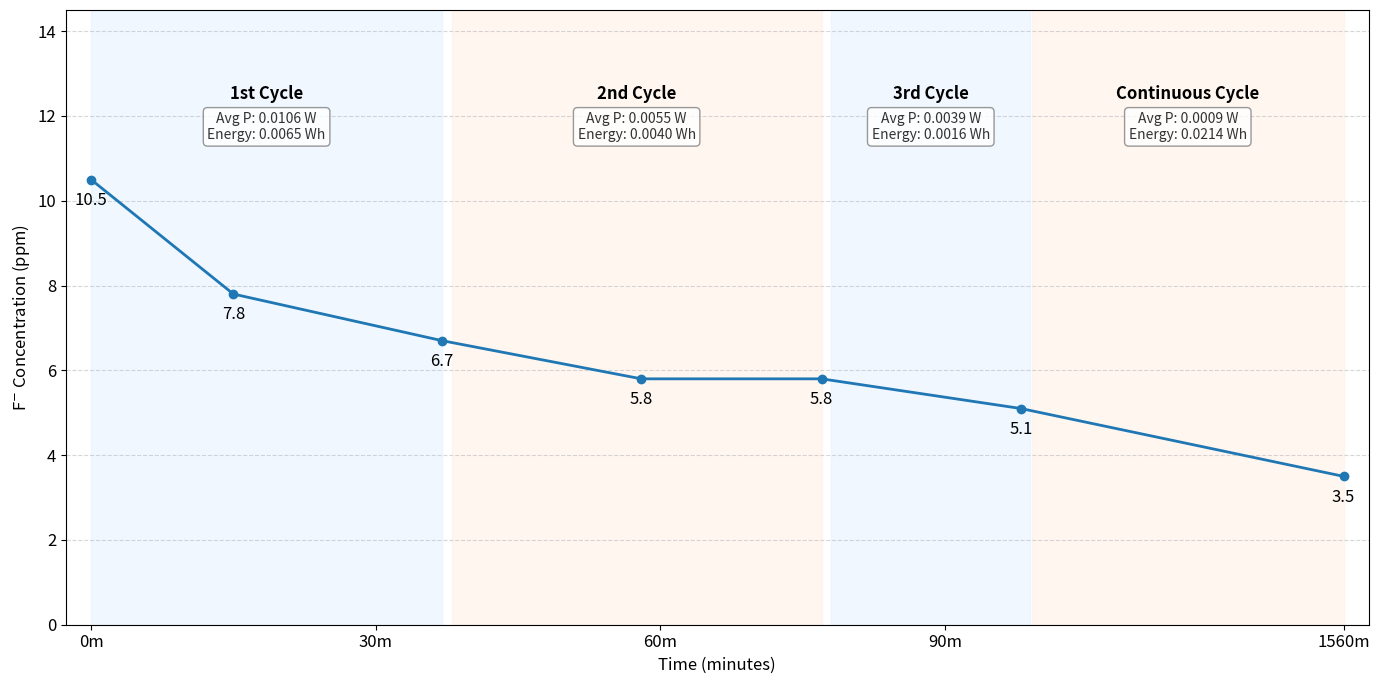

The matplotlib source for this figure:
import matplotlib.pyplot as plt
from datetime import datetime, timedelta
import pandas as pd
import numpy as np

# ---------------------------------------------------------
# [설정] 폰트 사이즈 일괄 설정
# ---------------------------------------------------------
plt.rcParams.update({'font.size': 12})

# 1. 데이터 준비 (기존 데이터)
raw_data = """11:50 10.5ppm
12:05 7.8ppm
12:27 6.7ppm
12:48 5.8ppm
13:07 5.8ppm
13:28 5.1ppm"""

cycles_raw = """1st : 11:50~12:27
2nd : 12:28~13:07
3rd : 13:08~13:29"""

# [추가] 4. 구간별 추가 정보 (Power, Energy) 리스트 정의
# 순서는 cycle_list 생성 순서(1st, 2nd, 3rd, Continuous)와 같아야 합니다.
cycle_stats = [
    {'pow': '0.0106 W', 'eng': '0.0065 Wh'}, # 1st
    {'pow': '0.0055 W', 'eng': '0.0040 Wh'}, # 2nd
    {'pow': '0.0039 W', 'eng': '0.0016 Wh'}, # 3rd
    {'pow': '0.0009 W', 'eng': '0.0214 Wh'}  # Continuous
]

# 2. 데이터 파싱
data_list = []
base_date_str = "2024-01-01"

for line in raw_data.split('\n'):
    t_str, v_str = line.split()
    value = float(v_str.replace('ppm', ''))
    dt = pd.to_datetime(f"{base_date_str} {t_str}")
    data_list.append({'datetime': dt, 'ppm': value})

new_dt = pd.to_datetime("2024-01-02 13:50")
data_list.append({'datetime': new_dt, 'ppm': 3.5})

df = pd.DataFrame(data_list)
start_time = df['datetime'].iloc[0]
df['actual_elapsed'] = (df['datetime'] - start_time).dt.total_seconds() / 60

# 3. 사이클 파싱
cycle_list = []
for line in cycles_raw.strip().split('\n'):
    parts = line.split(':', 1)
    label = parts[0].strip()
    times = parts[1].strip().split('~')
    s_obj = pd.to_datetime(f"{base_date_str} {times[0].strip()}")
    e_obj = pd.to_datetime(f"{base_date_str} {times[1].strip()}")
    cycle_list.append({'label': label, 'start_dt': s_obj, 'end_dt': e_obj})

# Circulation Operate 추가
last_cycle_end_time = pd.to_datetime(f"{base_date_str} 13:37")
cycle_list.append({
    'label': 'Continuous', # 이름 조금 짧게 수정
    'start_dt': last_cycle_end_time, 
    'end_dt': new_dt
})

for cycle in cycle_list:
    cycle['start'] = (cycle['start_dt'] - start_time).total_seconds() / 60
    cycle['end'] = (cycle['end_dt'] - start_time).total_seconds() / 60

# ---------------------------------------------------------
# 좌표 변환 로직
# ---------------------------------------------------------
split_point_actual = cycle_list[-2]['end']
total_actual_end = cycle_list[-1]['end']

visual_split_ratio = 0.75
total_visual_width = 100.0
visual_split_point = total_visual_width * visual_split_ratio

def transform_x(actual_x):
    if actual_x <= split_point_actual:
        return actual_x * (visual_split_point / split_point_actual)
    else:
        actual_remaining = actual_x - split_point_actual
        actual_duration_op = total_actual_end - split_point_actual
        visual_remaining = total_visual_width - visual_split_point
        return visual_split_point + actual_remaining * (visual_remaining / actual_duration_op)

df['visual_x'] = df['actual_elapsed'].apply(transform_x)
for cycle in cycle_list:
    cycle['visual_start'] = transform_x(cycle['start'])
    cycle['visual_end'] = transform_x(cycle['end'])

# ---------------------------------------------------------
# 그래프 그리기
# ---------------------------------------------------------
plt.figure(figsize=(14, 7)) # 세로 길이 약간 늘림 (정보 표시 공간 확보)

# (1) 배경색 및 텍스트 정보 표시
colors = ['#e6f2ff', '#fff0e6']
max_ppm = df['ppm'].max()

for i, cycle in enumerate(cycle_list):
    # 배경색
    plt.axvspan(cycle['visual_start'], cycle['visual_end'], color=colors[i % 2], alpha=0.6)
    
    mid = (cycle['visual_start'] + cycle['visual_end']) / 2
    
    # [수정] 사이클 이름 (가장 위)
    plt.text(mid, max_ppm + 1.8, f"{cycle['label']} Cycle", 
             ha='center', va='bottom', fontweight='bold', fontsize=12)
    
    # [추가] Power / Energy 정보 박스 (사이클 이름 아래)
    # bbox를 사용하여 흰색 박스를 만들어 가독성을 높임
    stats = cycle_stats[i]
    info_text = f"Avg P: {stats['pow']}\nEnergy: {stats['eng']}"
    
    plt.text(mid, max_ppm + 1.6, info_text, 
             ha='center', va='top', fontsize=10, color='#333333',
             bbox=dict(boxstyle="round,pad=0.3", fc="white", ec="gray", alpha=0.8))

# (2) 선 그래프
plt.plot(df['visual_x'], df['ppm'], marker='o', color='#1f77b4', linewidth=2, label='F- Concentration')

# (3) 데이터 값 표시
for i, row in df.iterrows():
    plt.text(row['visual_x'], row['ppm'] - 0.6, f"{row['ppm']}", ha='center', fontsize=12)

# (4) X축 눈금
ticks_part1 = np.arange(0, int(split_point_actual) + 1, 30)
ticks_part2 = [int(total_actual_end)] 
all_ticks_actual = np.concatenate([ticks_part1, ticks_part2])
all_ticks_visual = [transform_x(t) for t in all_ticks_actual]
tick_labels = [f"{int(t)}m" for t in all_ticks_actual]

plt.xticks(all_ticks_visual, tick_labels, fontsize=12)
plt.yticks(fontsize=12)

plt.xlabel('Time (minutes)', fontsize=12)
plt.ylabel(r'F$^{-}$ Concentration (ppm)', fontsize=12)
plt.grid(True, linestyle='--', alpha=0.5, axis='y')

# Y축 범위 조정 (위쪽 여백을 더 줘서 텍스트 박스 공간 확보)
plt.ylim(0, max_ppm + 4.0)

# X축 여백
padding = 2
plt.xlim(0 - padding, total_visual_width + padding)

plt.tight_layout()
plt.show()
